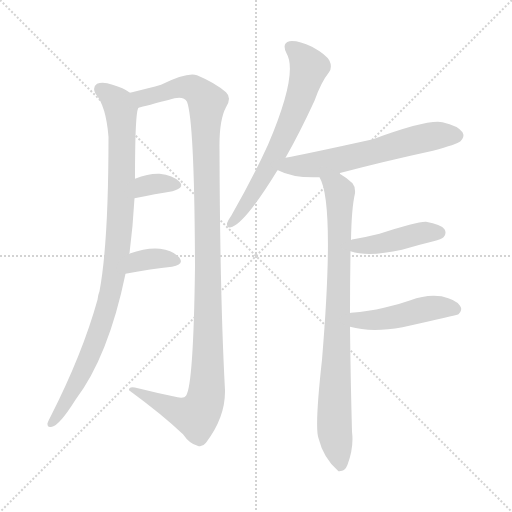
t = 0.00 s
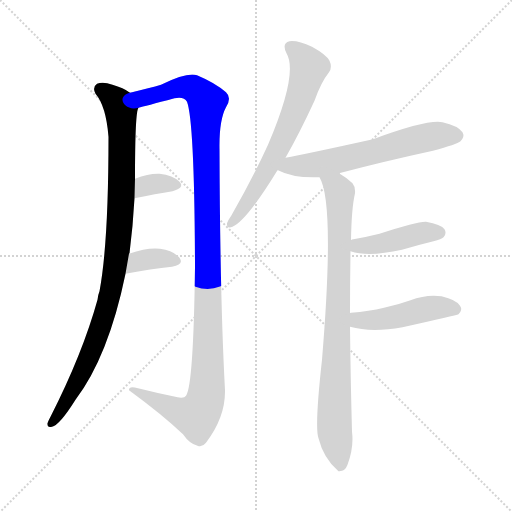
t = 1.52 s
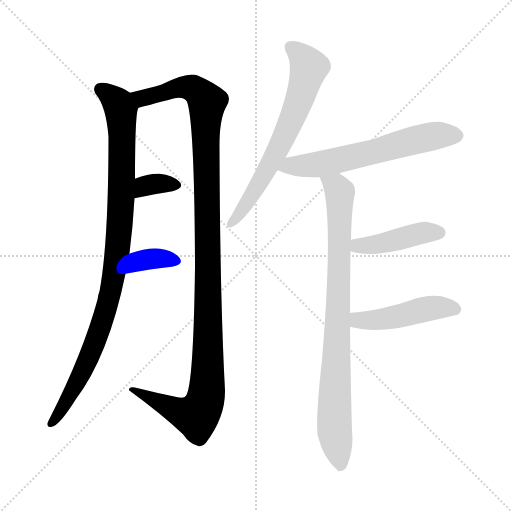
t = 3.04 s
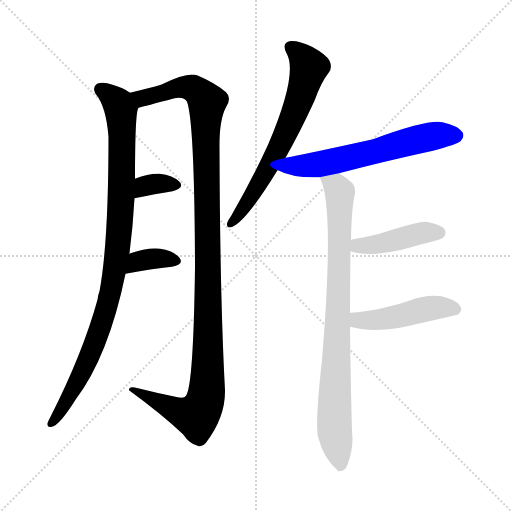
t = 4.57 s
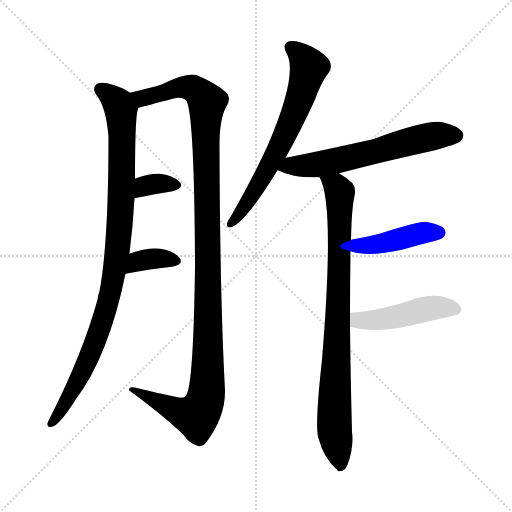
t = 6.09 s
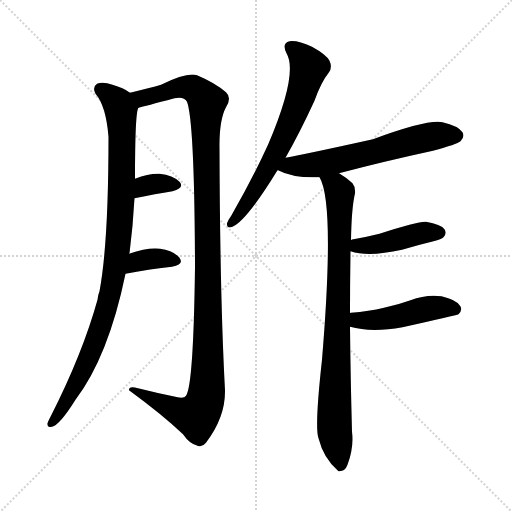
t = 7.61 s

The animated SVG that drew these frames (rendered in a browser with its animation timeline set to each time). Animation: 9 CSS @keyframes rules; one cycle of 7.61 s.

<svg version="1.1" viewBox="0 0 1024 1024" xmlns="http://www.w3.org/2000/svg">
  <g stroke="lightgray" stroke-dasharray="1,1" stroke-width="1" transform="scale(4, 4)">
    <line x1="0" y1="0" x2="256" y2="256"></line>
    <line x1="256" y1="0" x2="0" y2="256"></line>
    <line x1="128" y1="0" x2="128" y2="256"></line>
    <line x1="0" y1="128" x2="256" y2="128"></line>
  </g>
<g transform="scale(1, -1) translate(0, -900)">
   <style type="text/css">
    @keyframes keyframes0 {
      from {
       stroke: blue;
       stroke-dashoffset: 967;
       stroke-width: 128;
       }
       76% {
       animation-timing-function: step-end;
       stroke: blue;
       stroke-dashoffset: 0;
       stroke-width: 128;
       }
       to {
       stroke: black;
       stroke-width: 1024;
       }
       }
       #make-me-a-hanzi-animation-0 {
         animation: keyframes0 1.036947s both;
         animation-delay: 0.000000s;
         animation-timing-function: linear;
       }
    @keyframes keyframes1 {
      from {
       stroke: blue;
       stroke-dashoffset: 1183;
       stroke-width: 128;
       }
       79% {
       animation-timing-function: step-end;
       stroke: blue;
       stroke-dashoffset: 0;
       stroke-width: 128;
       }
       to {
       stroke: black;
       stroke-width: 1024;
       }
       }
       #make-me-a-hanzi-animation-1 {
         animation: keyframes1 1.212728s both;
         animation-delay: 1.036947s;
         animation-timing-function: linear;
       }
    @keyframes keyframes2 {
      from {
       stroke: blue;
       stroke-dashoffset: 338;
       stroke-width: 128;
       }
       52% {
       animation-timing-function: step-end;
       stroke: blue;
       stroke-dashoffset: 0;
       stroke-width: 128;
       }
       to {
       stroke: black;
       stroke-width: 1024;
       }
       }
       #make-me-a-hanzi-animation-2 {
         animation: keyframes2 0.525065s both;
         animation-delay: 2.249674s;
         animation-timing-function: linear;
       }
    @keyframes keyframes3 {
      from {
       stroke: blue;
       stroke-dashoffset: 356;
       stroke-width: 128;
       }
       54% {
       animation-timing-function: step-end;
       stroke: blue;
       stroke-dashoffset: 0;
       stroke-width: 128;
       }
       to {
       stroke: black;
       stroke-width: 1024;
       }
       }
       #make-me-a-hanzi-animation-3 {
         animation: keyframes3 0.539714s both;
         animation-delay: 2.774740s;
         animation-timing-function: linear;
       }
    @keyframes keyframes4 {
      from {
       stroke: blue;
       stroke-dashoffset: 660;
       stroke-width: 128;
       }
       68% {
       animation-timing-function: step-end;
       stroke: blue;
       stroke-dashoffset: 0;
       stroke-width: 128;
       }
       to {
       stroke: black;
       stroke-width: 1024;
       }
       }
       #make-me-a-hanzi-animation-4 {
         animation: keyframes4 0.787109s both;
         animation-delay: 3.314453s;
         animation-timing-function: linear;
       }
    @keyframes keyframes5 {
      from {
       stroke: blue;
       stroke-dashoffset: 612;
       stroke-width: 128;
       }
       67% {
       animation-timing-function: step-end;
       stroke: blue;
       stroke-dashoffset: 0;
       stroke-width: 128;
       }
       to {
       stroke: black;
       stroke-width: 1024;
       }
       }
       #make-me-a-hanzi-animation-5 {
         animation: keyframes5 0.748047s both;
         animation-delay: 4.101562s;
         animation-timing-function: linear;
       }
    @keyframes keyframes6 {
      from {
       stroke: blue;
       stroke-dashoffset: 855;
       stroke-width: 128;
       }
       74% {
       animation-timing-function: step-end;
       stroke: blue;
       stroke-dashoffset: 0;
       stroke-width: 128;
       }
       to {
       stroke: black;
       stroke-width: 1024;
       }
       }
       #make-me-a-hanzi-animation-6 {
         animation: keyframes6 0.945801s both;
         animation-delay: 4.849609s;
         animation-timing-function: linear;
       }
    @keyframes keyframes7 {
      from {
       stroke: blue;
       stroke-dashoffset: 432;
       stroke-width: 128;
       }
       58% {
       animation-timing-function: step-end;
       stroke: blue;
       stroke-dashoffset: 0;
       stroke-width: 128;
       }
       to {
       stroke: black;
       stroke-width: 1024;
       }
       }
       #make-me-a-hanzi-animation-7 {
         animation: keyframes7 0.601562s both;
         animation-delay: 5.795410s;
         animation-timing-function: linear;
       }
    @keyframes keyframes8 {
      from {
       stroke: blue;
       stroke-dashoffset: 468;
       stroke-width: 128;
       }
       60% {
       animation-timing-function: step-end;
       stroke: blue;
       stroke-dashoffset: 0;
       stroke-width: 128;
       }
       to {
       stroke: black;
       stroke-width: 1024;
       }
       }
       #make-me-a-hanzi-animation-8 {
         animation: keyframes8 0.630859s both;
         animation-delay: 6.396973s;
         animation-timing-function: linear;
       }
</style>
<path d="M 258.0 392.5 Q 258.0 393.5 259.0 393.5 Q 266.0 448.5 269.0 503.5 L 270.0 542.5 Q 270.0 677.5 277.0 684.5 C 281.0 703.5 281.0 703.5 260.0 714.5 Q 247.0 724.5 225.0 730.5 Q 206.0 737.5 194.0 732.5 Q 184.0 725.5 191.0 712.5 Q 212.0 688.5 217.0 626.5 Q 217.0 413.5 199.0 317.5 Q 196.0 310.5 195.0 300.5 Q 165.0 192.5 101.0 66.5 Q 97.0 59.5 95.0 53.5 Q 94.0 43.5 104.0 46.5 Q 119.0 49.5 151.0 100.5 Q 217.0 187.5 251.0 352.5 L 258.0 392.5 Z" fill="lightgray"></path> 
<path d="M 277.0 684.5 Q 289.0 687.5 349.0 703.5 Q 368.0 707.5 374.0 696.5 Q 389.0 656.5 390.0 366.5 Q 387.0 129.5 372.0 108.5 Q 368.0 101.5 346.0 107.5 Q 312.0 114.5 276.0 123.5 Q 257.0 129.5 258.0 119.5 Q 325.0 70.5 366.0 31.5 Q 379.0 12.5 395.0 8.5 Q 404.0 4.5 412.0 14.5 Q 451.0 65.5 450.0 119.5 Q 440.0 303.5 439.0 601.5 Q 438.0 659.5 452.0 685.5 Q 464.0 704.5 452.0 715.5 Q 430.0 734.5 394.0 749.5 Q 375.0 756.5 322.0 730.5 Q 301.0 724.5 260.0 714.5 C 231.0 707.5 248.0 676.5 277.0 684.5 Z" fill="lightgray"></path> 
<path d="M 269.0 503.5 Q 312.0 512.5 345.0 517.5 Q 370.0 524.5 359.0 536.5 Q 346.0 549.5 319.0 552.5 Q 298.0 553.5 270.0 542.5 C 242.0 531.5 240.0 497.5 269.0 503.5 Z" fill="lightgray"></path> 
<path d="M 251.0 352.5 Q 303.0 362.5 344.0 366.5 Q 369.0 370.5 359.0 384.5 Q 346.0 399.5 320.0 402.5 Q 295.0 405.5 258.0 392.5 C 230.0 382.5 222.0 346.5 251.0 352.5 Z" fill="lightgray"></path> 
<path d="M 571.0 584.5 Q 599.0 633.5 629.0 698.5 Q 642.0 735.5 658.0 755.5 Q 665.0 765.5 659.0 778.5 Q 653.0 790.5 624.0 806.5 Q 596.0 819.5 579.0 817.5 Q 563.0 813.5 573.0 793.5 Q 597.0 753.5 536.0 610.5 Q 506.0 544.5 463.0 469.5 Q 456.0 459.5 454.0 453.5 Q 453.0 441.5 465.0 446.5 Q 493.0 458.5 555.0 559.5 L 571.0 584.5 Z" fill="lightgray"></path> 
<path d="M 678.0 553.5 Q 769.0 577.5 866.0 598.5 Q 914.0 611.5 921.0 617.5 Q 930.0 626.5 925.0 635.5 Q 916.0 648.5 885.0 655.5 Q 855.0 661.5 746.0 621.5 Q 610.0 591.5 571.0 584.5 C 542.0 578.5 527.0 571.5 555.0 559.5 L 556.0 559.5 Q 586.0 543.5 639.0 545.5 L 678.0 553.5 Z" fill="lightgray"></path> 
<path d="M 700.0 273.5 Q 700.0 334.5 701.0 397.5 L 702.0 419.5 Q 703.0 483.5 710.0 513.5 Q 711.0 526.5 705.0 533.5 Q 692.0 545.5 678.0 553.5 C 653.0 570.5 628.0 573.5 639.0 545.5 Q 670.0 494.5 644.0 180.5 Q 629.0 45.5 637.0 23.5 Q 647.0 -16.5 676.0 -41.5 L 677.0 -42.5 Q 690.0 -43.5 695.0 -29.5 Q 708.0 4.5 704.0 36.5 Q 701.0 148.5 700.0 246.5 L 700.0 273.5 Z" fill="lightgray"></path> 
<path d="M 701.0 397.5 Q 737.0 385.5 804.0 400.5 Q 834.0 409.5 867.0 417.5 Q 883.0 421.5 887.0 425.5 Q 894.0 432.5 889.0 441.5 Q 882.0 451.5 852.0 456.5 Q 836.0 457.5 759.0 432.5 Q 735.0 426.5 707.0 421.5 Q 703.0 421.5 702.0 419.5 C 674.0 409.5 672.0 405.5 701.0 397.5 Z" fill="lightgray"></path> 
<path d="M 700.0 246.5 Q 742.0 234.5 805.0 245.5 Q 913.0 269.5 917.0 271.5 Q 926.0 280.5 920.0 288.5 Q 913.0 300.5 883.0 307.5 Q 852.0 311.5 821.0 299.5 Q 796.0 290.5 768.0 284.5 Q 738.0 277.5 702.0 274.5 Q 699.0 274.5 700.0 273.5 C 671.0 267.5 671.0 253.5 700.0 246.5 Z" fill="lightgray"></path> 
      <clipPath id="make-me-a-hanzi-clip-0">
      <path d="M 258.0 392.5 Q 258.0 393.5 259.0 393.5 Q 266.0 448.5 269.0 503.5 L 270.0 542.5 Q 270.0 677.5 277.0 684.5 C 281.0 703.5 281.0 703.5 260.0 714.5 Q 247.0 724.5 225.0 730.5 Q 206.0 737.5 194.0 732.5 Q 184.0 725.5 191.0 712.5 Q 212.0 688.5 217.0 626.5 Q 217.0 413.5 199.0 317.5 Q 196.0 310.5 195.0 300.5 Q 165.0 192.5 101.0 66.5 Q 97.0 59.5 95.0 53.5 Q 94.0 43.5 104.0 46.5 Q 119.0 49.5 151.0 100.5 Q 217.0 187.5 251.0 352.5 L 258.0 392.5 Z" fill="lightgray"></path>
      </clipPath>
      <path clip-path="url(#make-me-a-hanzi-clip-0)" d="M 202.0 721.5 L 237.0 692.5 L 244.0 646.5 L 243.0 510.5 L 228.0 347.5 L 190.0 214.5 L 155.0 136.5 L 104.0 55.5 " fill="none" id="make-me-a-hanzi-animation-0" stroke-dasharray="839 1678" stroke-linecap="round"></path>

      <clipPath id="make-me-a-hanzi-clip-1">
      <path d="M 277.0 684.5 Q 289.0 687.5 349.0 703.5 Q 368.0 707.5 374.0 696.5 Q 389.0 656.5 390.0 366.5 Q 387.0 129.5 372.0 108.5 Q 368.0 101.5 346.0 107.5 Q 312.0 114.5 276.0 123.5 Q 257.0 129.5 258.0 119.5 Q 325.0 70.5 366.0 31.5 Q 379.0 12.5 395.0 8.5 Q 404.0 4.5 412.0 14.5 Q 451.0 65.5 450.0 119.5 Q 440.0 303.5 439.0 601.5 Q 438.0 659.5 452.0 685.5 Q 464.0 704.5 452.0 715.5 Q 430.0 734.5 394.0 749.5 Q 375.0 756.5 322.0 730.5 Q 301.0 724.5 260.0 714.5 C 231.0 707.5 248.0 676.5 277.0 684.5 Z" fill="lightgray"></path>
      </clipPath>
      <path clip-path="url(#make-me-a-hanzi-clip-1)" d="M 269.0 712.5 L 286.0 704.5 L 372.0 726.5 L 400.0 713.5 L 414.0 695.5 L 416.0 173.5 L 411.0 101.5 L 391.0 68.5 L 360.0 75.5 L 268.0 117.5 " fill="none" id="make-me-a-hanzi-animation-1" stroke-dasharray="1055 2110" stroke-linecap="round"></path>

      <clipPath id="make-me-a-hanzi-clip-2">
      <path d="M 269.0 503.5 Q 312.0 512.5 345.0 517.5 Q 370.0 524.5 359.0 536.5 Q 346.0 549.5 319.0 552.5 Q 298.0 553.5 270.0 542.5 C 242.0 531.5 240.0 497.5 269.0 503.5 Z" fill="lightgray"></path>
      </clipPath>
      <path clip-path="url(#make-me-a-hanzi-clip-2)" d="M 276.0 509.5 L 295.0 529.5 L 349.0 529.5 " fill="none" id="make-me-a-hanzi-animation-2" stroke-dasharray="210 420" stroke-linecap="round"></path>

      <clipPath id="make-me-a-hanzi-clip-3">
      <path d="M 251.0 352.5 Q 303.0 362.5 344.0 366.5 Q 369.0 370.5 359.0 384.5 Q 346.0 399.5 320.0 402.5 Q 295.0 405.5 258.0 392.5 C 230.0 382.5 222.0 346.5 251.0 352.5 Z" fill="lightgray"></path>
      </clipPath>
      <path clip-path="url(#make-me-a-hanzi-clip-3)" d="M 259.0 358.5 L 276.0 377.5 L 288.0 380.5 L 324.0 383.5 L 349.0 377.5 " fill="none" id="make-me-a-hanzi-animation-3" stroke-dasharray="228 456" stroke-linecap="round"></path>

      <clipPath id="make-me-a-hanzi-clip-4">
      <path d="M 571.0 584.5 Q 599.0 633.5 629.0 698.5 Q 642.0 735.5 658.0 755.5 Q 665.0 765.5 659.0 778.5 Q 653.0 790.5 624.0 806.5 Q 596.0 819.5 579.0 817.5 Q 563.0 813.5 573.0 793.5 Q 597.0 753.5 536.0 610.5 Q 506.0 544.5 463.0 469.5 Q 456.0 459.5 454.0 453.5 Q 453.0 441.5 465.0 446.5 Q 493.0 458.5 555.0 559.5 L 571.0 584.5 Z" fill="lightgray"></path>
      </clipPath>
      <path clip-path="url(#make-me-a-hanzi-clip-4)" d="M 582.0 803.5 L 605.0 785.5 L 618.0 765.5 L 600.0 702.5 L 534.0 559.5 L 504.0 508.5 L 462.0 454.5 " fill="none" id="make-me-a-hanzi-animation-4" stroke-dasharray="532 1064" stroke-linecap="round"></path>

      <clipPath id="make-me-a-hanzi-clip-5">
      <path d="M 678.0 553.5 Q 769.0 577.5 866.0 598.5 Q 914.0 611.5 921.0 617.5 Q 930.0 626.5 925.0 635.5 Q 916.0 648.5 885.0 655.5 Q 855.0 661.5 746.0 621.5 Q 610.0 591.5 571.0 584.5 C 542.0 578.5 527.0 571.5 555.0 559.5 L 556.0 559.5 Q 586.0 543.5 639.0 545.5 L 678.0 553.5 Z" fill="lightgray"></path>
      </clipPath>
      <path clip-path="url(#make-me-a-hanzi-clip-5)" d="M 564.0 563.5 L 640.0 571.5 L 866.0 627.5 L 913.0 628.5 " fill="none" id="make-me-a-hanzi-animation-5" stroke-dasharray="484 968" stroke-linecap="round"></path>

      <clipPath id="make-me-a-hanzi-clip-6">
      <path d="M 700.0 273.5 Q 700.0 334.5 701.0 397.5 L 702.0 419.5 Q 703.0 483.5 710.0 513.5 Q 711.0 526.5 705.0 533.5 Q 692.0 545.5 678.0 553.5 C 653.0 570.5 628.0 573.5 639.0 545.5 Q 670.0 494.5 644.0 180.5 Q 629.0 45.5 637.0 23.5 Q 647.0 -16.5 676.0 -41.5 L 677.0 -42.5 Q 690.0 -43.5 695.0 -29.5 Q 708.0 4.5 704.0 36.5 Q 701.0 148.5 700.0 246.5 L 700.0 273.5 Z" fill="lightgray"></path>
      </clipPath>
      <path clip-path="url(#make-me-a-hanzi-clip-6)" d="M 646.0 545.5 L 680.0 515.5 L 669.0 43.5 L 681.0 -37.5 " fill="none" id="make-me-a-hanzi-animation-6" stroke-dasharray="727 1454" stroke-linecap="round"></path>

      <clipPath id="make-me-a-hanzi-clip-7">
      <path d="M 701.0 397.5 Q 737.0 385.5 804.0 400.5 Q 834.0 409.5 867.0 417.5 Q 883.0 421.5 887.0 425.5 Q 894.0 432.5 889.0 441.5 Q 882.0 451.5 852.0 456.5 Q 836.0 457.5 759.0 432.5 Q 735.0 426.5 707.0 421.5 Q 703.0 421.5 702.0 419.5 C 674.0 409.5 672.0 405.5 701.0 397.5 Z" fill="lightgray"></path>
      </clipPath>
      <path clip-path="url(#make-me-a-hanzi-clip-7)" d="M 708.0 402.5 L 717.0 409.5 L 774.0 415.5 L 850.0 435.5 L 879.0 434.5 " fill="none" id="make-me-a-hanzi-animation-7" stroke-dasharray="304 608" stroke-linecap="round"></path>

      <clipPath id="make-me-a-hanzi-clip-8">
      <path d="M 700.0 246.5 Q 742.0 234.5 805.0 245.5 Q 913.0 269.5 917.0 271.5 Q 926.0 280.5 920.0 288.5 Q 913.0 300.5 883.0 307.5 Q 852.0 311.5 821.0 299.5 Q 796.0 290.5 768.0 284.5 Q 738.0 277.5 702.0 274.5 Q 699.0 274.5 700.0 273.5 C 671.0 267.5 671.0 253.5 700.0 246.5 Z" fill="lightgray"></path>
      </clipPath>
      <path clip-path="url(#make-me-a-hanzi-clip-8)" d="M 705.0 266.5 L 734.0 258.5 L 813.0 269.5 L 861.0 283.5 L 913.0 279.5 " fill="none" id="make-me-a-hanzi-animation-8" stroke-dasharray="340 680" stroke-linecap="round"></path>

</g>
</svg>
